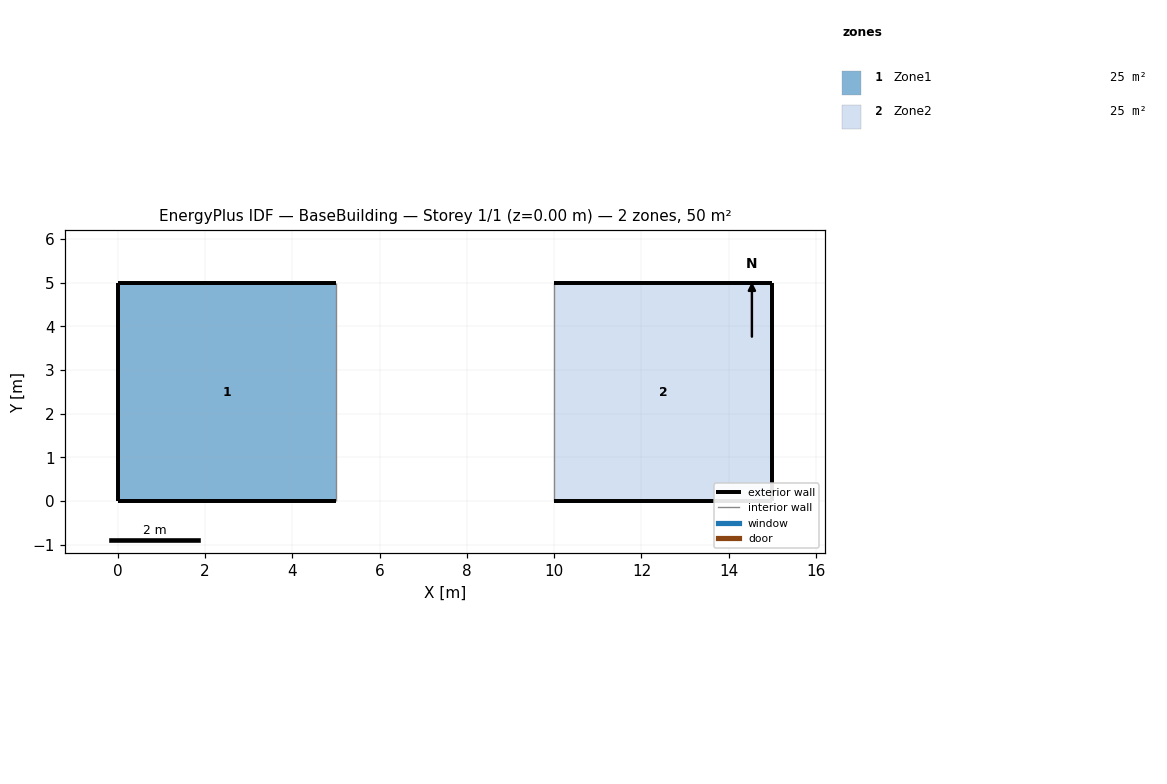
=== STOREY PLAN SPEC (per zone: floor XY polygon, exterior-wall plan segments, windows/doors) ===
zone 1: Zone1  (25.0 m²)
  floor: (0.00, 0.00) (0.00, 5.00) (5.00, 5.00) (5.00, 0.00)
  exterior wall: (0.00, 0.00) – (5.00, 0.00)  [5.0 m]
  exterior wall: (5.00, 5.00) – (0.00, 5.00)  [5.0 m]
  exterior wall: (0.00, 5.00) – (0.00, 0.00)  [5.0 m]
  interior walls: 1
zone 2: Zone2  (25.0 m²)
  floor: (10.00, 0.00) (10.00, 5.00) (15.00, 5.00) (15.00, 0.00)
  exterior wall: (10.00, 0.00) – (15.00, 0.00)  [5.0 m]
  exterior wall: (15.00, 5.00) – (10.00, 5.00)  [5.0 m]
  exterior wall: (15.00, 0.00) – (15.00, 5.00)  [5.0 m]
  interior walls: 1

=== DERIVED (storey summary) ===
Building: BaseBuilding
Storey: 1 of 1  (floor level z = 0.00 m)
Storey gross floor area: 50.0 m²
Zones on this storey: 2
  - Zone1: floor 25.0 m²; exterior wall 15.0 m (45.0 m²); WWR 0.0%
  - Zone2: floor 25.0 m²; exterior wall 15.0 m (45.0 m²); WWR 0.0%
Zone adjacency (shared interzone walls):
  - Zone1 ↔ Zone2